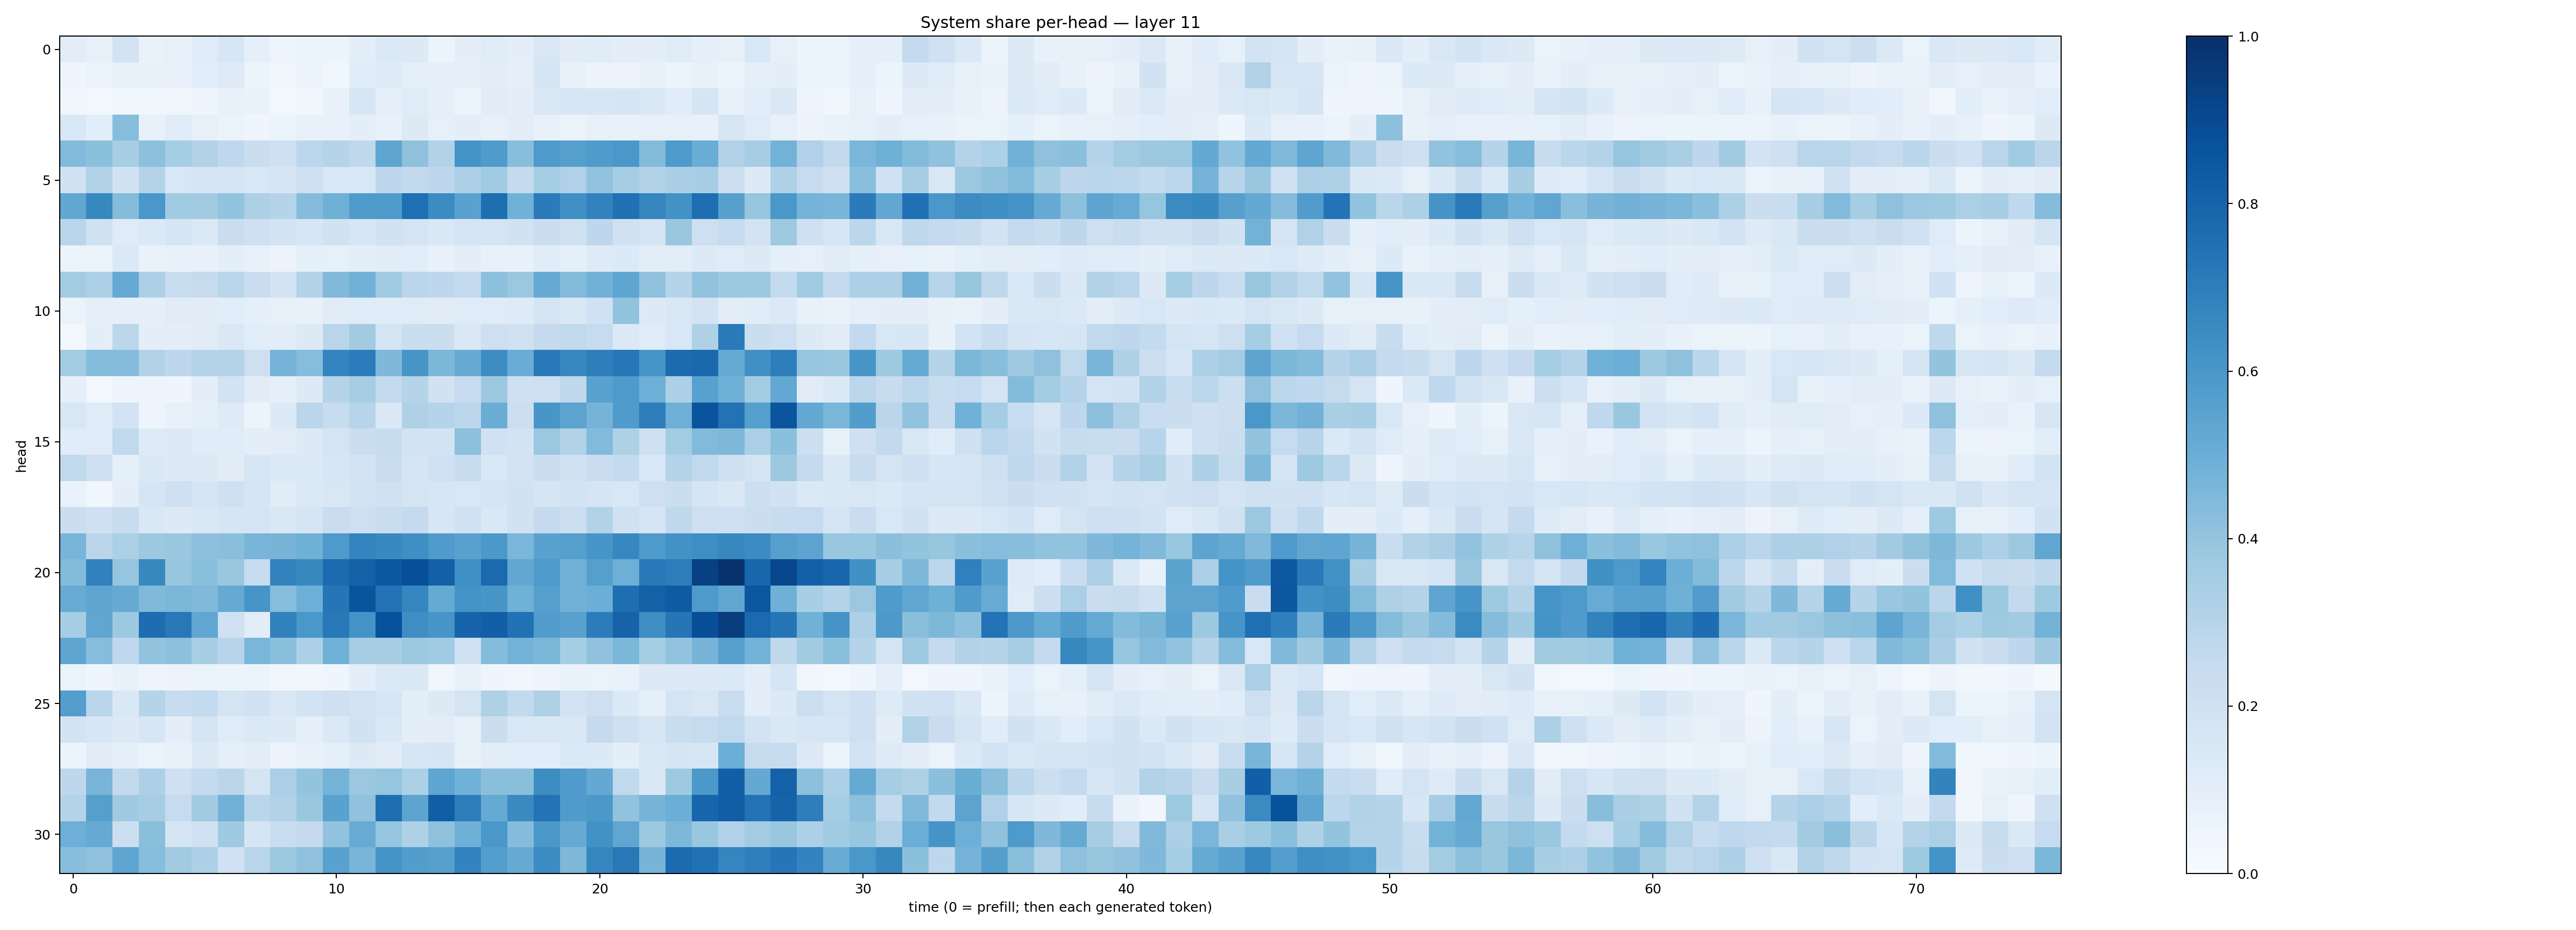

The file beside this chart, header and first rows:
0.10380023, 0.082290776, 0.18257767, 0.067158304, 0.07825553, 0.118955985, 0.16197453, 0.08632959, 0.048400383, 0.05384875, 0.05402591, 0.09824803, 0.13794324, 0.12571889, 0.051198866, 0.100060314, 0.11995889, 0.10116159, 0.15083677, 0.11057703, 0.11417678, 0.09921337, 0.09810767, 0.11886719
0.04348, 0.06522, 0.07821, 0.07817, 0.07534, 0.1093, 0.1217, 0.06186, 0.03253, 0.06066, 0.03868, 0.1157, 0.1214, 0.08851, 0.08782, 0.08693, 0.1036, 0.09049, 0.1692, 0.07134, 0.05826, 0.05723, 0.07321, 0.06084
0.03154, 0.02839, 0.03836, 0.0382, 0.03142, 0.04454, 0.07295, 0.06837, 0.02438, 0.03397, 0.07094, 0.1574, 0.08651, 0.1207, 0.09065, 0.05216, 0.1104, 0.09993, 0.1503, 0.1605, 0.1581, 0.1655, 0.1517, 0.1155
0.1545, 0.1061, 0.4314, 0.07663, 0.1137, 0.08007, 0.06434, 0.04614, 0.06224, 0.07295, 0.07651, 0.09921, 0.07586, 0.132, 0.08399, 0.09896, 0.08051, 0.1049, 0.07515, 0.06309, 0.07894, 0.07132, 0.07839, 0.08042
0.4438, 0.4206, 0.3434, 0.4155, 0.3536, 0.3133, 0.2668, 0.2233, 0.209, 0.2775, 0.3043, 0.2724, 0.5361, 0.4109, 0.3096, 0.614, 0.584, 0.4267, 0.5894, 0.5637, 0.5845, 0.5998, 0.4405, 0.5877
0.195, 0.3162, 0.1907, 0.3084, 0.1533, 0.1691, 0.1696, 0.1545, 0.1664, 0.2076, 0.1538, 0.1546, 0.2763, 0.2601, 0.2755, 0.3293, 0.3641, 0.257, 0.3555, 0.3176, 0.4032, 0.3518, 0.3146, 0.3386
0.5296, 0.6634, 0.4339, 0.5988, 0.3671, 0.3597, 0.3989, 0.3257, 0.2979, 0.4355, 0.4899, 0.5832, 0.5836, 0.7569, 0.6458, 0.5509, 0.7589, 0.4873, 0.7083, 0.6318, 0.681, 0.7522, 0.671, 0.6218
0.29, 0.1991, 0.1178, 0.1389, 0.1654, 0.1393, 0.2278, 0.207, 0.1871, 0.1605, 0.1914, 0.1617, 0.1926, 0.1719, 0.1408, 0.1664, 0.1791, 0.1934, 0.2194, 0.1977, 0.2756, 0.1992, 0.1721, 0.3833
0.05976, 0.06596, 0.14, 0.06815, 0.07334, 0.07771, 0.09706, 0.07176, 0.05572, 0.09256, 0.08398, 0.0962, 0.1131, 0.1092, 0.0706, 0.0941, 0.07759, 0.07672, 0.1142, 0.09367, 0.1222, 0.1349, 0.1045, 0.1049
0.3591, 0.3297, 0.514, 0.3251, 0.2314, 0.2452, 0.2879, 0.2278, 0.1835, 0.3112, 0.4471, 0.4834, 0.3653, 0.2816, 0.2754, 0.2553, 0.4153, 0.3805, 0.5134, 0.4396, 0.4834, 0.5361, 0.4127, 0.2986
0.06285, 0.09134, 0.08954, 0.08626, 0.1125, 0.1096, 0.1066, 0.09339, 0.08272, 0.07561, 0.1112, 0.1191, 0.1158, 0.1174, 0.1098, 0.119, 0.1202, 0.1241, 0.1724, 0.1522, 0.2012, 0.4037, 0.1264, 0.1513
0.02454, 0.09969, 0.2806, 0.09762, 0.09462, 0.1097, 0.1432, 0.1072, 0.1029, 0.1252, 0.2928, 0.3606, 0.1783, 0.2228, 0.2241, 0.1477, 0.2134, 0.198, 0.2533, 0.2632, 0.2463, 0.1373, 0.1169, 0.1538
0.3561, 0.4345, 0.4357, 0.3123, 0.2773, 0.3082, 0.3075, 0.2138, 0.4732, 0.4298, 0.6743, 0.7037, 0.453, 0.6018, 0.4588, 0.512, 0.6413, 0.5044, 0.7173, 0.665, 0.6969, 0.7244, 0.6062, 0.7705
0.08973, 0.02453, 0.05023, 0.04743, 0.04485, 0.09688, 0.1863, 0.1124, 0.093, 0.1259, 0.301, 0.3515, 0.2572, 0.3002, 0.1881, 0.2494, 0.3752, 0.2108, 0.2128, 0.2715, 0.5542, 0.5895, 0.4952, 0.3253
0.1551, 0.1179, 0.1811, 0.04947, 0.07281, 0.08599, 0.1214, 0.05374, 0.1337, 0.2839, 0.236, 0.296, 0.1435, 0.3222, 0.3032, 0.2792, 0.5038, 0.2155, 0.6048, 0.5465, 0.4756, 0.5787, 0.7024, 0.4927
0.1154, 0.1176, 0.2629, 0.1211, 0.1322, 0.117, 0.1151, 0.09984, 0.1028, 0.128, 0.1733, 0.2239, 0.2409, 0.186, 0.1839, 0.4176, 0.2024, 0.1847, 0.3792, 0.3103, 0.4444, 0.3218, 0.2041, 0.3582
0.2619, 0.2049, 0.09194, 0.1464, 0.1312, 0.1316, 0.1116, 0.1594, 0.1375, 0.134, 0.1564, 0.1799, 0.2302, 0.1671, 0.203, 0.2359, 0.1549, 0.183, 0.221, 0.1962, 0.227, 0.255, 0.1548, 0.3074
0.06993, 0.03842, 0.0966, 0.1668, 0.2034, 0.1708, 0.2036, 0.1668, 0.1097, 0.1389, 0.1503, 0.1842, 0.1956, 0.1777, 0.1564, 0.1524, 0.1697, 0.19, 0.1663, 0.1865, 0.1668, 0.1557, 0.2122, 0.2203
0.226, 0.2056, 0.2374, 0.1471, 0.131, 0.1503, 0.1708, 0.1761, 0.1443, 0.167, 0.227, 0.2111, 0.2327, 0.2503, 0.1625, 0.2026, 0.144, 0.19, 0.2533, 0.2167, 0.3087, 0.1977, 0.1647, 0.2703
0.468, 0.2845, 0.3348, 0.3759, 0.3868, 0.4177, 0.4235, 0.4675, 0.4719, 0.4892, 0.5874, 0.673, 0.6592, 0.6366, 0.5788, 0.5537, 0.5957, 0.4646, 0.5533, 0.5631, 0.6023, 0.6654, 0.5895, 0.622
0.4398, 0.6838, 0.3983, 0.6618, 0.3922, 0.418, 0.3856, 0.2441, 0.6815, 0.6588, 0.7753, 0.8109, 0.8508, 0.881, 0.8131, 0.6292, 0.7756, 0.5304, 0.5883, 0.4814, 0.5658, 0.4943, 0.7161, 0.7026
0.5113, 0.5376, 0.5139, 0.4482, 0.4584, 0.4475, 0.5156, 0.6073, 0.4309, 0.493, 0.7318, 0.8596, 0.7459, 0.6694, 0.517, 0.6203, 0.604, 0.4872, 0.5651, 0.4829, 0.4984, 0.7598, 0.8104, 0.8322
0.3523, 0.5326, 0.3781, 0.7656, 0.7225, 0.5304, 0.1999, 0.1042, 0.6842, 0.5977, 0.7202, 0.6197, 0.8728, 0.6395, 0.6074, 0.8038, 0.82, 0.7492, 0.5748, 0.5578, 0.7034, 0.8035, 0.6381, 0.7321
0.5383, 0.4326, 0.2671, 0.4017, 0.4175, 0.3428, 0.2952, 0.4614, 0.4206, 0.3304, 0.4865, 0.3511, 0.3413, 0.3755, 0.3635, 0.2026, 0.4346, 0.4777, 0.46, 0.3548, 0.41, 0.4605, 0.3535, 0.4059
0.06554, 0.04252, 0.07572, 0.04984, 0.05718, 0.06627, 0.05243, 0.05397, 0.03306, 0.03291, 0.0452, 0.09824, 0.1405, 0.1435, 0.03863, 0.07041, 0.04271, 0.03401, 0.049, 0.06975, 0.063, 0.06779, 0.1308, 0.1267
0.5682, 0.2884, 0.1436, 0.3003, 0.2419, 0.2568, 0.1753, 0.1883, 0.1429, 0.1854, 0.2054, 0.183, 0.1591, 0.0964, 0.1259, 0.1774, 0.3212, 0.2594, 0.3213, 0.1826, 0.2122, 0.1365, 0.08787, 0.1728
0.1837, 0.1613, 0.1284, 0.1619, 0.09746, 0.1651, 0.1193, 0.1399, 0.1319, 0.09161, 0.1395, 0.1882, 0.1429, 0.09807, 0.1054, 0.0847, 0.2198, 0.1539, 0.1497, 0.1473, 0.2531, 0.2071, 0.1579, 0.2321
0.05394, 0.1126, 0.08866, 0.06334, 0.07193, 0.1266, 0.08987, 0.105, 0.05534, 0.0705, 0.09347, 0.1322, 0.1122, 0.1608, 0.1703, 0.08526, 0.102, 0.1069, 0.1068, 0.1376, 0.1366, 0.09909, 0.1498, 0.1655
0.2755, 0.4685, 0.2608, 0.3269, 0.21, 0.2555, 0.2815, 0.1792, 0.3351, 0.3997, 0.4764, 0.3796, 0.3945, 0.3308, 0.536, 0.486, 0.4221, 0.4253, 0.6445, 0.5808, 0.5225, 0.2626, 0.1431, 0.3724
0.3085, 0.5653, 0.3702, 0.3505, 0.2475, 0.3603, 0.484, 0.2887, 0.3129, 0.3854, 0.5516, 0.4085, 0.7616, 0.5427, 0.8219, 0.6999, 0.5167, 0.6557, 0.7413, 0.5825, 0.5938, 0.4052, 0.4714, 0.4989
0.496, 0.5133, 0.2186, 0.4234, 0.1705, 0.1987, 0.3674, 0.166, 0.2319, 0.2515, 0.403, 0.5106, 0.3961, 0.3211, 0.4133, 0.4905, 0.6009, 0.4373, 0.597, 0.5131, 0.6233, 0.5347, 0.3771, 0.4568
0.4268, 0.4127, 0.5353, 0.4335, 0.3617, 0.3289, 0.2, 0.2912, 0.3764, 0.4123, 0.5511, 0.4656, 0.6139, 0.5737, 0.5588, 0.6779, 0.5677, 0.515, 0.6453, 0.4559, 0.6704, 0.7216, 0.4708, 0.7711
